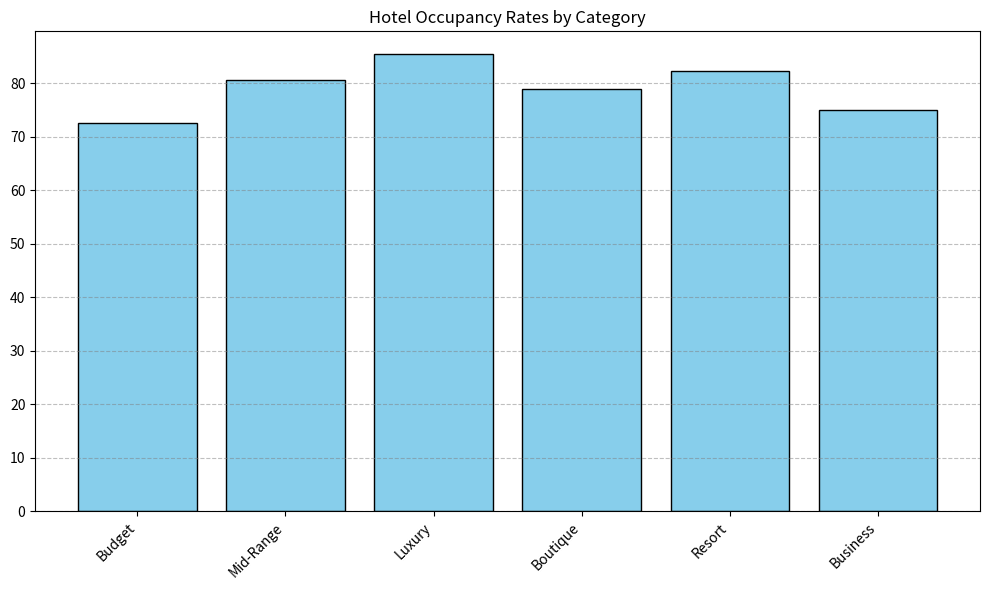

This figure's Python source: (Note: this script raises an exception after producing the figure.)
import matplotlib.pyplot as plt

# Define the data
data_labels = ['Occupancy Rate (%)']
line_labels = ['Budget', 'Mid-Range', 'Luxury', 'Boutique', 'Resort', 'Business']
data = [72.5, 80.6, 85.4, 78.9, 82.3, 75.0]

# Create a figure object using plt.figure
plt.figure(figsize=(10, 6))

# Add a subplot to the figure
ax = plt.subplot(111)

# Plot a vertical histogram
ax.bar(line_labels, data, color='skyblue', edgecolor='black')

# Add a grid for better readability
ax.yaxis.grid(True, linestyle='--', which='major', color='grey', alpha=0.5)

# Set the title of the figure
plt.title('Hotel Occupancy Rates by Category')

# Rotate X-axis labels if they're too long
plt.xticks(rotation=45, ha='right')

# Handle overlapping text by automatically resizing the image
plt.tight_layout()

# Save the figure to the specified path
save_path = '/cpfs01/user/liuqi/workspace/plotchart/data-300/histogram/png/233.png'
plt.savefig(save_path, format='png')

# Clear the current image state
plt.clf()
